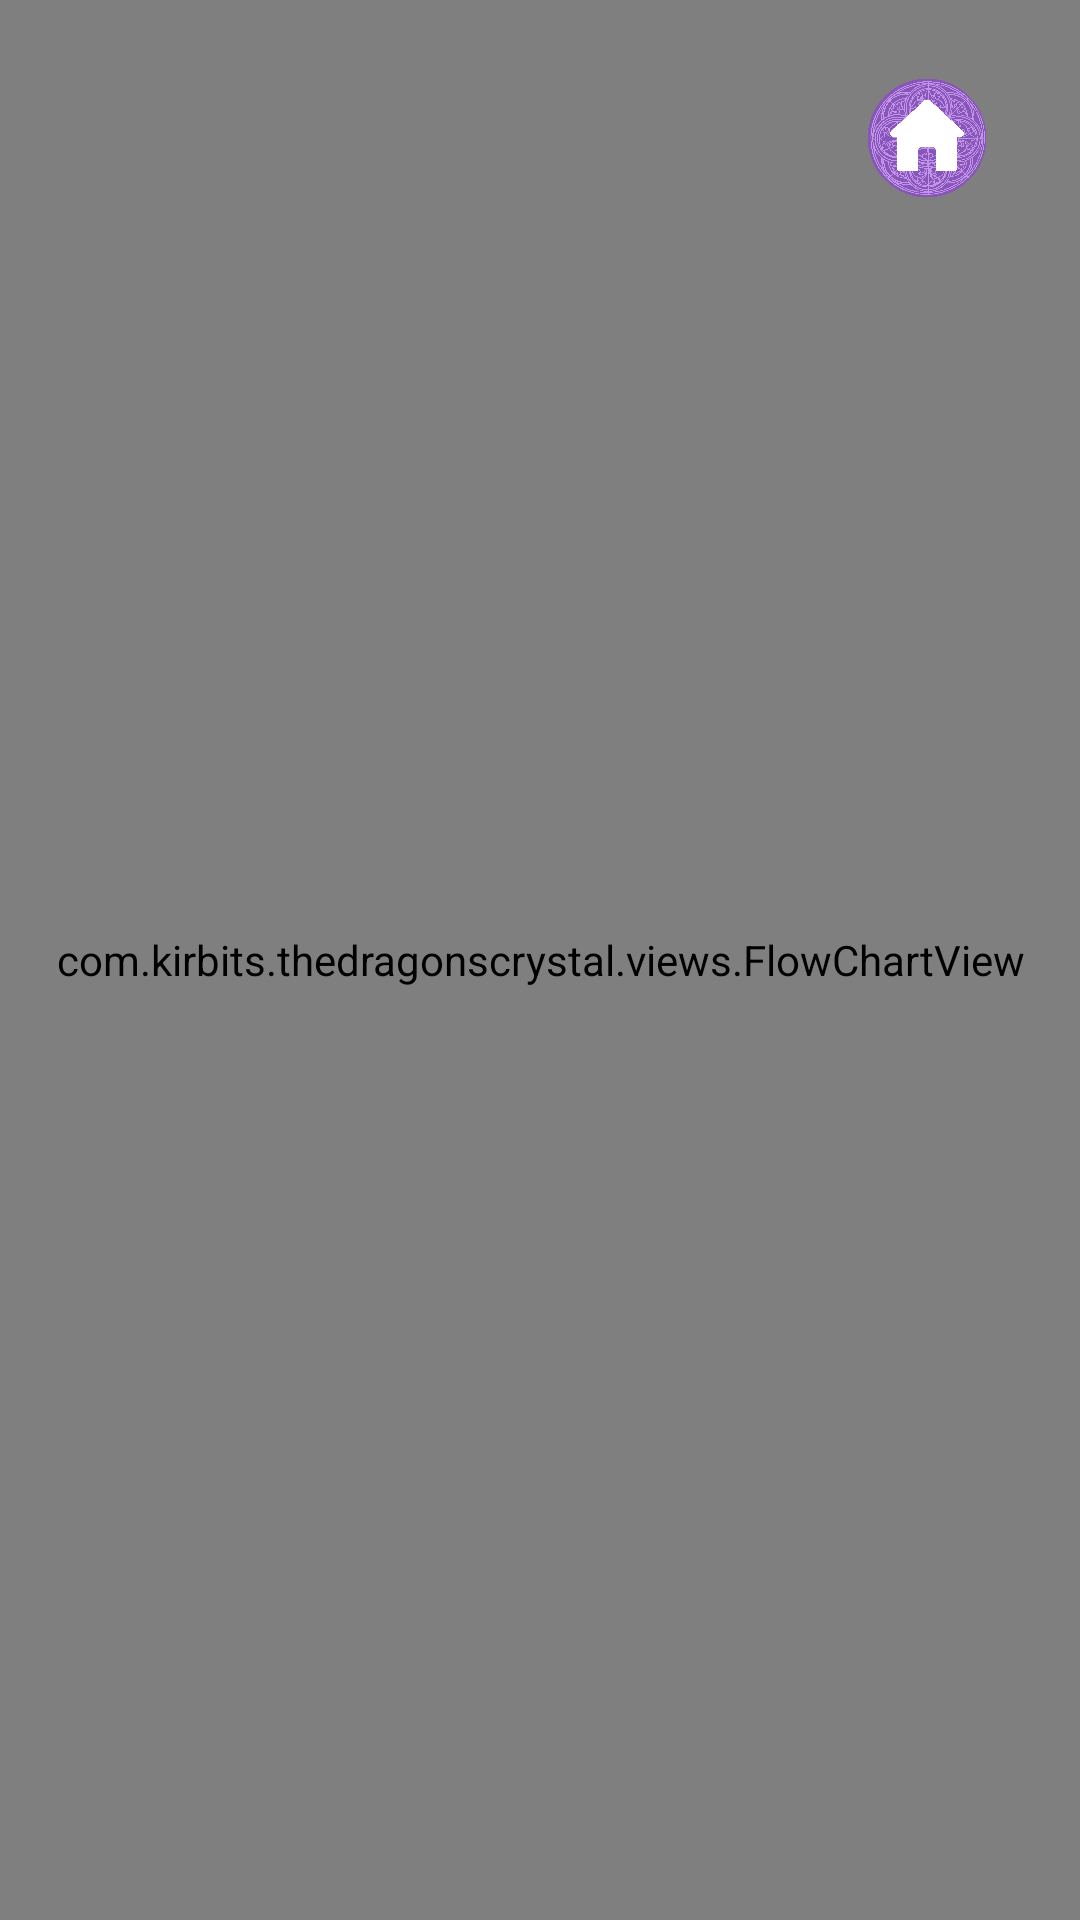

Write the Android layout XML for this screen, with the resource values it uses.
<!-- AndroidManifest.xml: application theme Theme.TheDragonsCrystal -->
<!-- res/layout/activity_endings.xml -->
<?xml version="1.0" encoding="utf-8"?>
<FrameLayout xmlns:android="http://schemas.android.com/apk/res/android"
    android:layout_width="match_parent"
    android:layout_height="match_parent">

    <Button
        android:id="@+id/home_button"
        android:layout_width="40dp"
        android:layout_height="40dp"
        android:layout_marginTop="26dp"
        android:layout_marginEnd="31dp"
        android:layout_gravity="end|top"
        android:background="@drawable/button_home2"
        android:scaleType="centerInside"/>

    <TextView
        android:id="@+id/no_data_text"
        android:layout_width="wrap_content"
        android:layout_height="wrap_content"
        android:text="@string/no_save_data"
        android:textSize="18sp"
        android:layout_gravity="center"
        android:visibility="gone" />

    <com.kirbits.thedragonscrystal.views.FlowChartView
        android:id="@+id/flow_chart_view"
        android:layout_width="match_parent"
        android:layout_height="match_parent"
        android:background="#222" />
</FrameLayout>
<!-- resources referenced by this layout -->
<resources>
  <!-- drawable button_home2: png bitmap (drawable, 296150 bytes) -->
  <string name="no_save_data">No save data available!</string>
  <style name="Theme.TheDragonsCrystal" parent="android:Theme.Material.Light.NoActionBar" />
</resources>
